Run: headless pygame with SDL's dummy video driver; simulated clock (each Clock.tick advances the game by its frame time, no real sleeping); random seed 0; keys injected as events and as key.get_pressed() state; mouse plan: one left click at the window centre at the start of phase 2, then a move to the lower-right quarter at the start of phase 3.
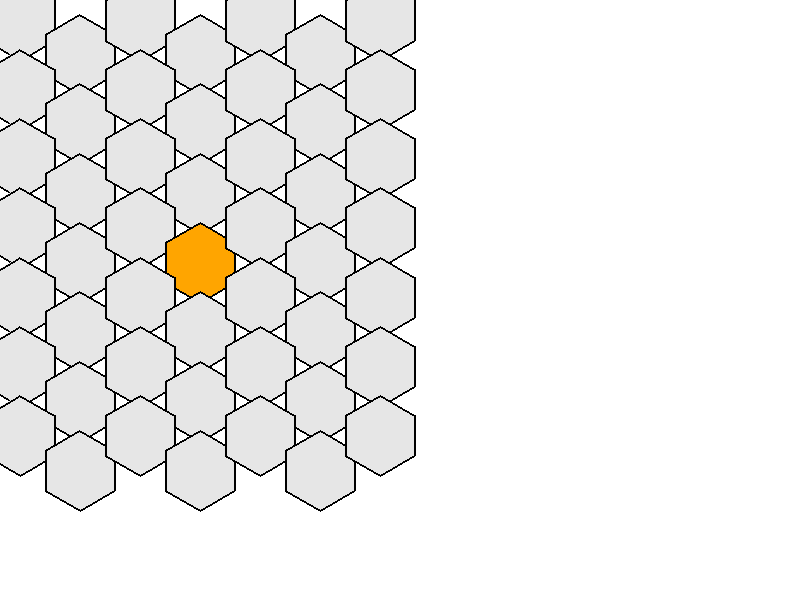
Frame 1 of 4 · flips 1–60 · no input
Frame 2 of 4 · flips 61–180 · clicked the window centre · tapped SPACE, RETURN · held RIGHT (→), D · screen unchanged from frame 1, image omitted
Frame 3 of 4 · flips 181–300 · moved the mouse to the lower-right quarter · held DOWN (↓), S · screen unchanged from frame 2, image omitted
Frame 4 of 4 · flips 301–420 · held LEFT (←), A, UP (↑), W · screen unchanged from frame 3, image omitted

The pygame program that drew these frames:

# game2.py  —— “猫逃跑”小游戏，可被 main_game.py 调用
import pygame, math, sys
from collections import deque

GRID_SIZE, CELL_SIZE, MARGIN = 7, 40, 20
WIDTH, HEIGHT = 800, 600
EMPTY, OBSTACLE, CAT = 0, 1, 2


# ── 几何与工具 ───────────────────────────────────────────────────────────────
def hex_corner(center, size, i):
    ang = math.radians(60 * i - 30)
    return center[0] + size*math.cos(ang), center[1] + size*math.sin(ang)

def hex_center(r, c):
    return (CELL_SIZE*1.5*c + MARGIN,
            CELL_SIZE*math.sqrt(3)*(r + .5*(c&1)) + MARGIN)

def neighbours(r, c):
    even = [(-1,0),(-1,1),(0,-1),(0,1),(1,0),(1,1)]
    odd  = [(-1,-1),(-1,0),(0,-1),(0,1),(1,-1),(1,0)]
    dirs = even if r%2==0 else odd
    return [(r+dr, c+dc) for dr,dc in dirs
            if 0<=r+dr<GRID_SIZE and 0<=c+dc<GRID_SIZE]

def at_edge(rc): return rc[0] in (0,GRID_SIZE-1) or rc[1] in (0,GRID_SIZE-1)


# ── AI：给猫最短路的下一个格子加墙 ────────────────────────────────────────────
def bfs_path(grid, start):
    q, par, seen = deque([start]), {}, {start}
    while q:
        cur = q.popleft()
        if at_edge(cur):                      # 抵达边缘
            path = [cur]
            while cur in par:
                cur = par[cur]; path.append(cur)
            return list(reversed(path))
        for nb in neighbours(*cur):
            if nb not in seen and grid[nb[0]][nb[1]] == EMPTY:
                seen.add(nb); par[nb] = cur; q.append(nb)
    return None                               # 被围死

def ai_put_wall(grid, cat):
    path = bfs_path(grid, tuple(cat))
    if path and len(path) > 1:
        x,y = path[1]; grid[x][y] = OBSTACLE


# ── *** 对外接口：被主程序调用 *** ─────────────────────────────────────────────
def run_cat_police_game():
    """
    猫逃跑小游戏：
        返回 True  -> 猫成功触碰到棋盘边缘（玩家胜）
        返回 False -> 猫被围住 或 用户关窗口（玩家败）
    """
    pygame.init()
    screen = pygame.display.set_mode((WIDTH, HEIGHT))
    pygame.display.set_caption("Chat en Fuite avec Police AI")
    clock, font = pygame.time.Clock(), pygame.font.SysFont(None, 36)

    # 初始化棋盘
    grid = [[EMPTY]*GRID_SIZE for _ in range(GRID_SIZE)]
    cat = [GRID_SIZE//2]*2
    grid[cat[0]][cat[1]] = CAT
    game_over = win = False

    def draw_board():
        screen.fill((255,255,255))
        for r in range(GRID_SIZE):
            for c in range(GRID_SIZE):
                val = grid[r][c]
                col = (230,230,230) if val==EMPTY else (100,100,100) if val==OBSTACLE else (255,165,0)
                ctr = hex_center(r,c)
                pts = [hex_corner(ctr, CELL_SIZE, i) for i in range(6)]
                pygame.draw.polygon(screen, col, pts)
                pygame.draw.polygon(screen, (0,0,0), pts, 2)

    def wait_any(msg):
        txt = font.render(msg, True, (200,0,0))
        rect = txt.get_rect(center=(WIDTH//2, HEIGHT//2))
        screen.blit(txt, rect); pygame.display.flip()
        while True:
            for ev in pygame.event.get():
                if ev.type == pygame.QUIT: pygame.quit(); return None
                if ev.type in (pygame.KEYDOWN, pygame.MOUSEBUTTONDOWN): return

    while True:
        draw_board(); pygame.display.flip()

        for ev in pygame.event.get():
            if ev.type == pygame.QUIT: pygame.quit(); return False
            if ev.type == pygame.MOUSEBUTTONDOWN and not game_over:
                mx,my = ev.pos
                # 找最近格子（简单够用）
                click = min(((r,c) for r in range(GRID_SIZE) for c in range(GRID_SIZE)),
                            key=lambda rc: (hex_center(*rc)[0]-mx)**2 + (hex_center(*rc)[1]-my)**2)
                if click in neighbours(*cat) and grid[click[0]][click[1]] == EMPTY:
                    grid[cat[0]][cat[1]] = EMPTY
                    cat[:] = click; grid[cat[0]][cat[1]] = CAT
                    if at_edge(cat): game_over = win = True
                    else:
                        ai_put_wall(grid, cat)
                        if not any(grid[nx][ny]==EMPTY for nx,ny in neighbours(*cat)):
                            game_over = win = False

        if game_over:
            wait_any("Victoire!" if win else "Échec!")
            pygame.quit(); return win

        clock.tick(30)


# 单独调试：python game2.py
if __name__ == "__main__":
    res = run_cat_police_game()
    print("返回值:", res)
